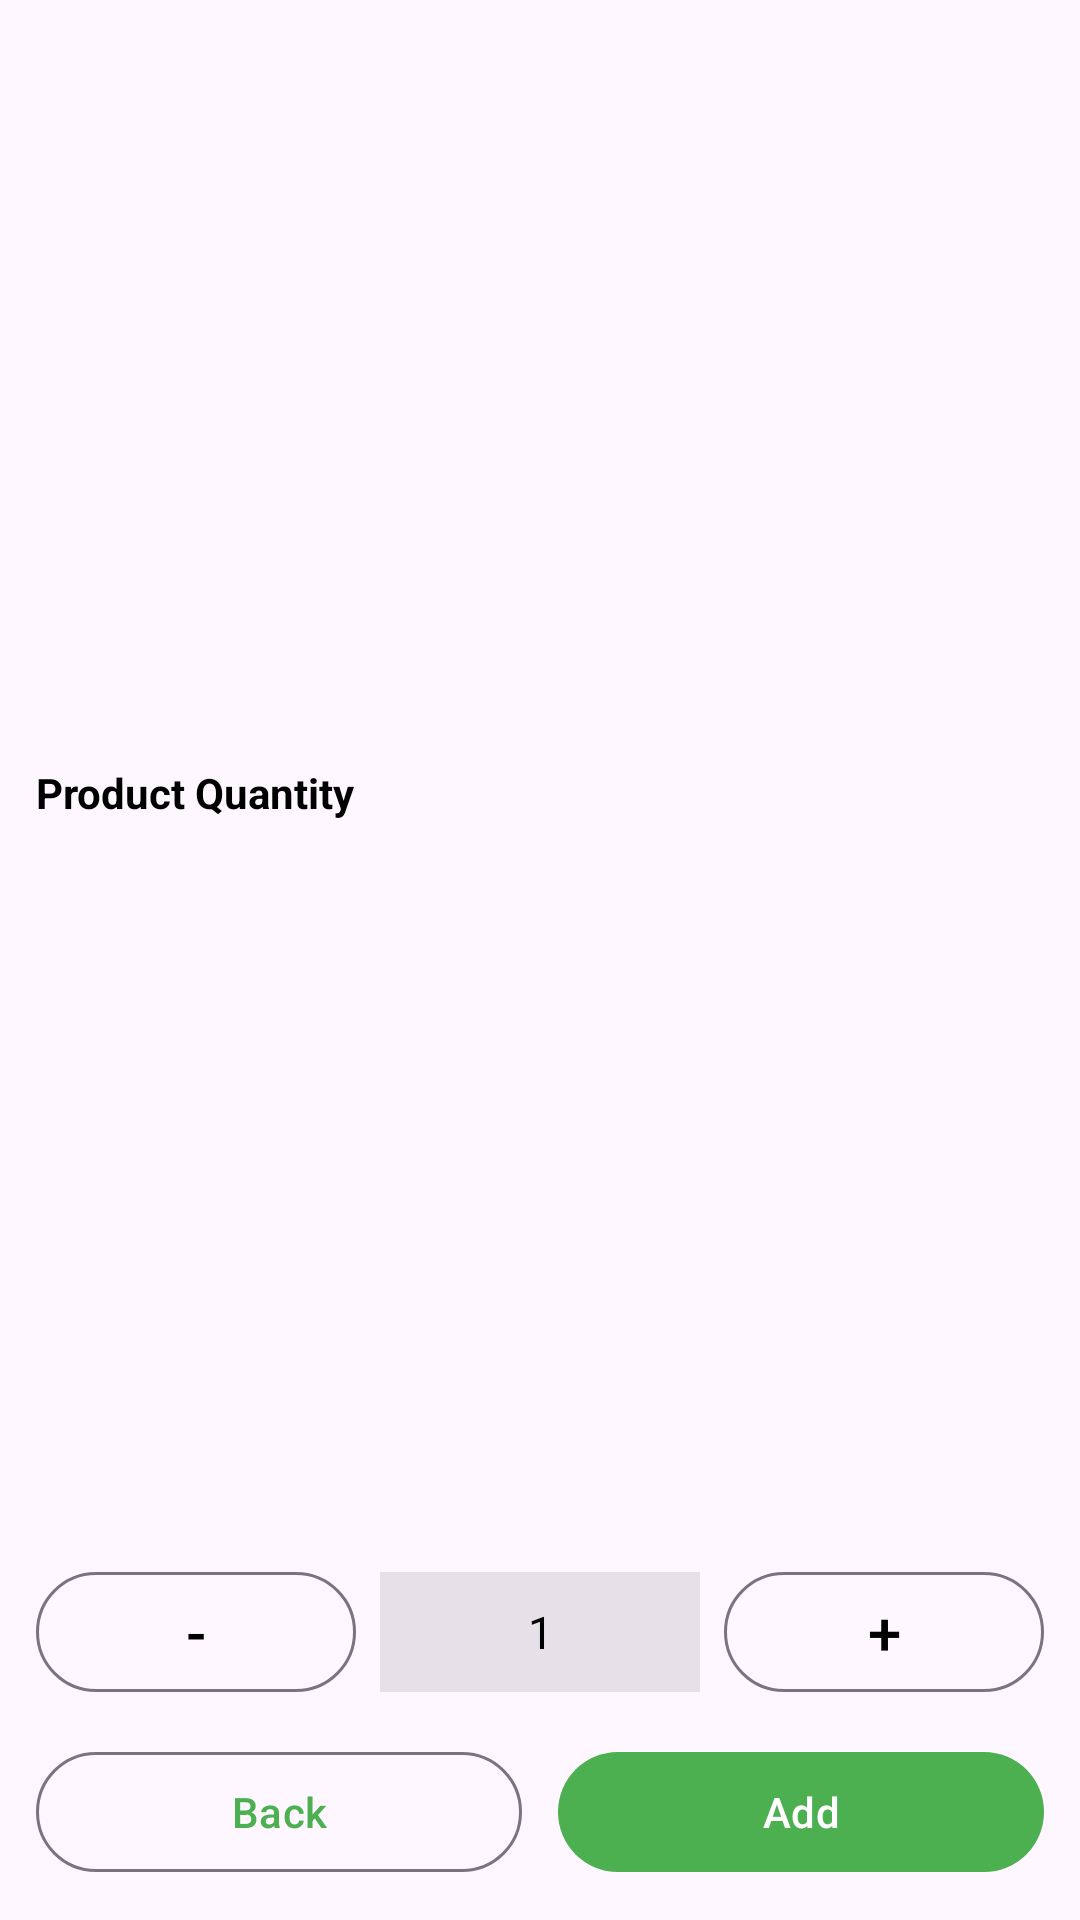

Android layout source for this screen:
<!-- AndroidManifest.xml: application theme Theme.StoreApp -->
<!-- res/layout/dialog_insert_quantity.xml -->
<?xml version="1.0" encoding="utf-8"?>
<androidx.constraintlayout.widget.ConstraintLayout xmlns:android="http://schemas.android.com/apk/res/android"
    xmlns:app="http://schemas.android.com/apk/res-auto"
    xmlns:tools="http://schemas.android.com/tools"
    android:layout_width="match_parent"
    android:layout_height="wrap_content">

    <com.google.android.material.textview.MaterialTextView
        android:id="@+id/textQuantity"
        android:layout_width="match_parent"
        android:layout_height="wrap_content"
        android:layout_marginStart="12dp"
        android:layout_marginTop="12dp"
        android:layout_marginEnd="12dp"
        android:layout_marginBottom="8dp"
        android:text="@string/label_insert_quantity"
        android:textColor="@android:color/black"
        android:textStyle="bold"
        app:layout_constraintBottom_toTopOf="@+id/layoutCount"
        app:layout_constraintEnd_toEndOf="parent"
        app:layout_constraintStart_toStartOf="parent"
        app:layout_constraintTop_toTopOf="parent" />

    <com.google.android.material.button.MaterialButton
        android:id="@+id/buttonMin"
        style="@style/Widget.Material3.Button.OutlinedButton"
        android:layout_width="0dp"
        android:layout_height="40dp"
        android:layout_marginStart="12dp"
        android:layout_marginBottom="16dp"
        android:insetTop="0dp"
        android:insetBottom="0dp"
        android:paddingStart="0dp"
        android:paddingLeft="0dp"
        android:paddingTop="0dp"
        android:paddingEnd="0dp"
        android:paddingRight="0dp"
        android:paddingBottom="0dp"
        android:text="@string/min"
        android:textColor="@android:color/black"
        android:textSize="20sp"
        app:layout_constraintBottom_toTopOf="@+id/buttonBack"
        app:layout_constraintEnd_toStartOf="@+id/layoutCount"
        app:layout_constraintStart_toStartOf="parent"
        tools:ignore="TouchTargetSizeCheck" />

    <com.google.android.material.textfield.TextInputLayout
        android:id="@+id/layoutCount"
        style="@style/Widget.Material3.TextInputLayout.FilledBox"
        android:layout_width="0dp"
        android:layout_height="0dp"
        android:layout_marginStart="8dp"
        app:boxCornerRadiusBottomEnd="0dp"
        app:boxCornerRadiusBottomStart="0dp"
        app:boxCornerRadiusTopEnd="0dp"
        app:boxCornerRadiusTopStart="0dp"
        app:boxStrokeWidth="0dp"
        app:boxStrokeWidthFocused="0dp"
        app:hintEnabled="false"
        app:layout_constraintBottom_toBottomOf="@+id/buttonMin"
        app:layout_constraintEnd_toStartOf="@+id/buttonPlus"
        app:layout_constraintStart_toEndOf="@+id/buttonMin"
        app:layout_constraintTop_toTopOf="@+id/buttonMin">

        <com.google.android.material.textfield.TextInputEditText
            android:id="@+id/inputCount"
            android:layout_width="match_parent"
            android:layout_height="match_parent"
            android:gravity="center"
            android:inputType="number"
            android:paddingStart="6dp"
            android:paddingLeft="6dp"
            android:paddingTop="0dp"
            android:paddingEnd="6dp"
            android:paddingRight="6dp"
            android:paddingBottom="0dp"
            android:maxLength="3"
            android:text="@string/default_product_count"
            android:textColor="@android:color/black"
            android:textSize="15sp" />

    </com.google.android.material.textfield.TextInputLayout>

    <com.google.android.material.button.MaterialButton
        android:id="@+id/buttonPlus"
        style="@style/Widget.Material3.Button.OutlinedButton"
        android:layout_width="0dp"
        android:layout_height="40dp"
        android:layout_marginStart="8dp"
        android:layout_marginEnd="12dp"
        android:insetTop="0dp"
        android:insetBottom="0dp"
        android:paddingStart="0dp"
        android:paddingLeft="0dp"
        android:paddingTop="0dp"
        android:paddingEnd="0dp"
        android:paddingRight="0dp"
        android:paddingBottom="0dp"
        android:text="@string/plus"
        android:textColor="@android:color/black"
        android:textSize="20sp"
        app:layout_constraintBottom_toBottomOf="@+id/buttonMin"
        app:layout_constraintEnd_toEndOf="parent"
        app:layout_constraintStart_toEndOf="@+id/layoutCount"
        app:layout_constraintTop_toTopOf="@+id/buttonMin"
        tools:ignore="TouchTargetSizeCheck" />

    <com.google.android.material.button.MaterialButton
        android:id="@+id/buttonAdd"
        android:layout_width="0dp"
        android:layout_height="wrap_content"
        android:layout_marginStart="6dp"
        android:layout_marginEnd="12dp"
        android:layout_marginBottom="12dp"
        android:text="@string/action_add"
        app:layout_constraintBottom_toBottomOf="parent"
        app:layout_constraintEnd_toEndOf="parent"
        app:layout_constraintStart_toEndOf="@+id/buttonBack" />

    <com.google.android.material.button.MaterialButton
        android:id="@+id/buttonBack"
        style="@style/Widget.Material3.Button.OutlinedButton"
        android:layout_width="0dp"
        android:layout_height="wrap_content"
        android:layout_marginStart="12dp"
        android:layout_marginEnd="6dp"
        android:layout_marginBottom="12dp"
        android:text="@string/action_back"
        android:textColor="@color/colorPrimary"
        app:layout_constraintBottom_toBottomOf="parent"
        app:layout_constraintEnd_toStartOf="@+id/buttonAdd"
        app:layout_constraintHorizontal_bias="1.0"
        app:layout_constraintStart_toStartOf="parent" />

</androidx.constraintlayout.widget.ConstraintLayout>
<!-- resources referenced by this layout -->
<resources>
  <color name="colorPrimary">#4CAF50</color>
  <string name="action_add">Add</string>
  <string name="action_back">Back</string>
  <string name="default_product_count">1</string>
  <string name="label_insert_quantity">Product Quantity</string>
  <string name="min">-</string>
  <string name="plus">+</string>
  <style name="Theme.StoreApp" parent="Theme.Material3.Light.NoActionBar">
          <item name="colorPrimary">@color/colorPrimary</item>
          <item name="colorPrimaryVariant">@color/colorPrimaryVariant</item>
          <item name="colorOnPrimary">@color/colorOnPrimary</item>
          <item name="colorSecondary">@color/colorSecondary</item>
          <item name="colorSecondaryVariant">@color/colorSecondaryVariant</item>
          <item name="colorOnSecondary">@color/colorOnSecondary</item>
          <item name="android:statusBarColor">@color/colorPrimaryVariant</item>
          <item name="android:windowLightStatusBar">true</item>
          <item name="colorSecondaryContainer">@color/colorSecondaryContainer</item>
          <item name="colorSurfaceVariant">@color/colorForm</item>
          <item name="colorOnSurfaceInverse">@color/colorForm</item>
          <item name="colorControlNormal">@android:color/black</item>
      </style>
  <color name="colorPrimaryVariant">#388E3C</color>
  <color name="colorOnPrimary">#FFFFFF</color>
  <color name="colorSecondary">#FFC107</color>
  <color name="colorSecondaryVariant">#FFA000</color>
  <color name="colorOnSecondary">#000000</color>
  <color name="colorSecondaryContainer">#FFFFFF</color>
  <color name="colorForm">#1A2C50CB</color>
</resources>
